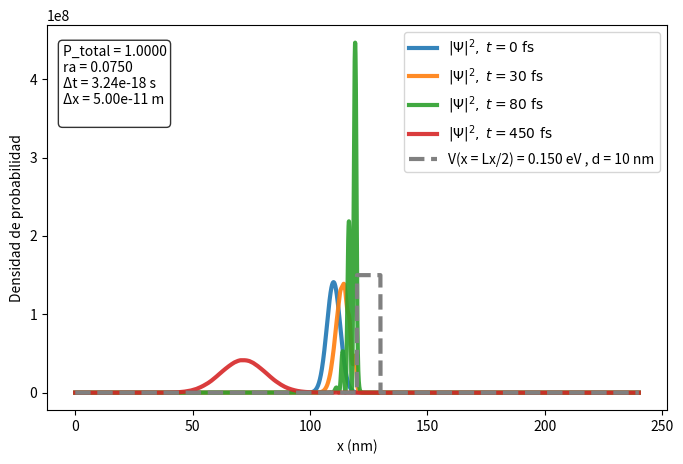

Reproduce this figure in Python.
import numpy as np
import matplotlib.pyplot as plt

# --- Constantes físicas ---
hbar = 1.054571817e-34   # J*s
m = 9.10938356e-31       # kg
eV = 1.602176634e-19     # J
h = 6.62607015e-34       # J*s (constante de Planck)

# --- Parámetros espaciales ---
Lx = 240e-9   # longitud del dominio [m]

dx = 0.05e-9

Nx =int(Lx/dx ) # número de puntos
x = np.linspace(0, Lx, Nx)
x_nm = x*1e9  # en nanómetros

dt_max = 0.15 * 2 * m * dx**2 / hbar
dt = 0.5*dt_max


Nt = int(500e-15/dt)


# --- Condición inicial: paquete gaussiano ---
x0 = 110e-9
sigma = 4e-9

# Energía cinética media inicial solicitada
Ek0_eV = 0.05            # eV
Ek0 = Ek0_eV * eV        # J


ra = hbar * dt / (2*m*dx**2)

if ra >= 0.15:
    raise ValueError("Condición de estabilidad no cumplida: ra >= 0.15")

p0 = np.sqrt(2 * m * Ek0)
lambda0 = h/ p0
k0 = 2 * np.pi / lambda0


envelope = np.exp(-(x-x0)**2/(2*sigma**2))
psi_real = envelope * np.cos(k0*(x-x0))
psi_imag = envelope * np.sin(k0*(x-x0))





############################ Potenciales  #########################################################


# --- Potencial: escalón en x = 20 nm ---
V = np.zeros(Nx)

# Escalón de potencial

# 0.025 eV
#V[x < Lx/2] = 0*eV
#V[x >= Lx/2] =0.025 * eV  # 0.025 eV a partir de x = Lx/2

# 0.25 eV
#V[x < Lx/2] = 0*eV
#V[x >= Lx/2] =0.25 * eV  # 0.25 eV a partir de x = Lx/2


# # Potencial barrera
Ebarr = 0.150 * eV  # convertir eV a Joules
d_nm = 10           # ancho en nanómetros, cambia a 1, 2 o 10 según el caso
d = d_nm * 1e-9     # convertir a metros

V = np.zeros(Nx)    # inicializar el potencial
x_start = Lx/2

# # # indices de la barrera
idx_start = np.argmin(np.abs(x - x_start))
idx_end   = np.argmin(np.abs(x - (x_start + d)))

V[idx_start:idx_end] = Ebarr


##############################################################################################



# Normalización inicial
norm = np.sqrt(np.trapz(psi_real**2 + psi_imag**2, x))
psi_real /= norm
psi_imag /= norm


# Listas para guardar valores esperados
x_means = []
p_means = []
Ek_means = []
Ep_means = []
E_totals = []
deltas_x = []
deltas_p = []
productos_deltas_normalizados = []

# --- Snapshots ---
psi_sqr_snapshots = []
times = []

idx = np.argmin(np.abs(x - Lx/2))


plt.figure(figsize=(8,5))

#Solo Para condiciones iniciales
#Componentes Real e imaginaria en tiempo 0 
#plt.plot(x*1e9, psi_real*5000, label=fr"$\Psi_Real, \; t = {0:.0f}\ \mathrm{{fs}}$", alpha=0.9, linewidth=3)
#plt.plot(x*1e9, psi_imag*5000, label=fr"$\Psi_Imag, \; t = {0:.0f}\ \mathrm{{fs}}$", alpha=0.9, linewidth=3)

#Solo Para condiciones iniciales
#target_times = [0]  # en femtosegundos

# Para evoluciónes temporales
target_times = [0, 30, 80, 450]  # en femtosegundos
tolerance = dt*1e15/2  # mitad de un paso temporal en fs, para calcular bien los valores esperados 


# --- Evolución temporal ---
for n in range(Nt):
    
    # Paso 1: actualizar parte real
    lap_imag = (np.roll(psi_imag, -1) - 2*psi_imag + np.roll(psi_imag, 1)) / dx**2
    psi_real_new = psi_real - (hbar*dt/(2*m)) * lap_imag + (dt/hbar)*V*psi_imag

    # Paso 2: actualizar parte imaginaria
    lap_real = (np.roll(psi_real_new, -1) - 2*psi_real_new + np.roll(psi_real_new, 1)) / dx**2
    psi_imag_new = psi_imag + (hbar*dt/(2*m)) * lap_real - (dt/hbar)*V*psi_real_new

    # Actualizar variables
    psi_real, psi_imag = psi_real_new, psi_imag_new

    # Calcular densidad de probabilidad
    prob_density = psi_real**2 + psi_imag**2

    current_time_fs = n*dt*1e15  # tiempo actual en femtosegundos

       # --- Valores esperados en los tiempos target ---
    for T in target_times:
        if abs(current_time_fs - T) < tolerance:
            psi = psi_real + 1j*psi_imag
            psi_conj = np.conjugate(psi)

            x_mean = np.sum(np.abs(psi)**2 * x) * dx
            x_mean_2 = np.sum(np.abs(psi)**2 * x**2) * dx
            grad_psi = (np.roll(psi, -1) - np.roll(psi, 1)) / (2*dx)
            p_mean = np.sum(psi_conj * (-1j*hbar) * grad_psi) * dx
           
            lap_psi = (np.roll(psi, -1) - 2*psi + np.roll(psi, 1)) / dx**2
            Ek_mean = np.real(np.sum(psi_conj * (-hbar**2/(2*m)) * lap_psi) * dx)
            Ep_mean = np.real(np.sum(psi_conj * V * psi) * dx)
            p_mean_2 = 2 * m * Ek_mean
            E_total = Ek_mean + Ep_mean


            # Incertidumbre de x: delta x = 2 * sqrt(<x^2> - <x>^2)
            delta_x = 2 * np.sqrt(x_mean_2 - x_mean**2)

            
# Incertidumbre de p: delta p = 2 * sqrt(<p^2> - <p>^2)
# We use np.real() to handle the complex numbers properly, as p_mean is complex.
            delta_p = 2 * np.sqrt(np.real(p_mean_2) - np.real(p_mean)**2)

            
            producto_deltas_normalizado = (delta_x*delta_p)/(hbar/2)
            


            # Guardar en las listas
            x_means.append(x_mean)
            p_means.append(p_mean)
            Ek_means.append(Ek_mean)
            Ep_means.append(Ep_mean)
            E_totals.append(E_total)
            deltas_x.append(delta_x)
            deltas_p.append(delta_p)
            productos_deltas_normalizados.append(producto_deltas_normalizado)

    # Guardar snapshots cada cierto tiempo
    if n % 400 == 0:
        psi_sqr_snapshots.append(prob_density.copy())
        times.append(n*dt*1e15)  # en femtosegundos
        P_total = np.trapz(prob_density, x)
        print(f"Paso {n}, Probabilidad total: {P_total:.6f}")


# --- Graficar snapshots en tiempos específicos ---

tolerance = 0.5  # tolerancia en fs para encontrar el snapshot más cercano
for psi_sqr, t in zip(psi_sqr_snapshots, times):
    # revisar si t está cerca de alguno de los tiempos objetivo
    if any(abs(t - T) < tolerance for T in target_times):
        plt.plot(x*1e9, psi_sqr, label=fr"$|\Psi|^2, \; t = {t:.0f}\ \mathrm{{fs}}$", alpha=0.9, linewidth=3)


#Casos Escalones y Particula libre 
#plt.plot(x*1e9,(V/eV)*1e9,linestyle = "--", label=f"V(x = Lx/2) = {V[idx]/eV:.3f} eV " , color ="gray", linewidth = 3 )
  
#caso barreras   
plt.plot(x*1e9,(V/eV)*1e9,linestyle = "--", label=f"V(x = Lx/2) = {V[idx]/eV:.3f} eV , d = {d_nm} nm" , color ="gray", linewidth = 3 )
  
    
    
for T, x_val, p_val, Ek_val, Ep_val, E_val, delta_x, delta_p, producto_deltas_normalizado in zip(target_times, x_means, p_means, Ek_means, Ep_means, E_totals, deltas_x,deltas_p,productos_deltas_normalizados):
    print(f"t = {T} fs: <x>={x_val:.3e} m, <p>={p_val:.3e} kg·m/s, <Ek>={Ek_val/eV:.3f} eV, <Ep>={Ep_val/eV:.3f} eV, <E>={E_val/eV:.3f} eV ", fr"$\delta x = {delta_x}$", fr"$\delta p = {delta_p}$",fr"$deltas/(hbar/2) = {producto_deltas_normalizado}$" )


#plt.plot(x*1e9, V/eV, linestyle='--', color='gray', label="V(x) [eV]")

textstr = (
    f'P_total = {P_total:.4f}\n'
    f'ra = {ra:.4f}\n'
    f'Δt = {dt:.2e} s\n'
    f'Δx = {dx:.2e} m\n'
   
)

# Coordenadas relativas del cuadro (x, y) en fracción de la figura (0 a 1)
plt.gca().text(
    0.025, 0.95, textstr,
    transform=plt.gca().transAxes,
    fontsize=10,
    verticalalignment='top',
    bbox=dict(boxstyle='round', facecolor='white', alpha=0.8)
)

plt.xlabel("x (nm)")
plt.ylabel("Densidad de probabilidad")
plt.legend()
plt.show()

